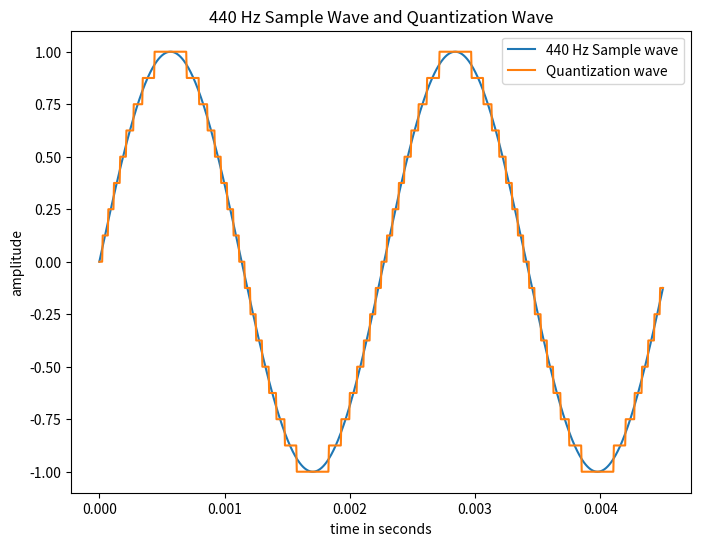

The script that saved this image:
import numpy as np
import matplotlib.pyplot as plt

# Time range
t = np.linspace(0, 4.5e-3, 1000)

# 440 Hz sample wave
sample_wave = np.sin(2 * np.pi * 440 * t)

# Quantization wave
quantization_wave = np.round(sample_wave * 8) / 8

# Create the plot
plt.figure(figsize=(8, 6))
plt.plot(t, sample_wave, label='440 Hz Sample wave')
plt.plot(t, quantization_wave, label='Quantization wave')
plt.xlabel('time in seconds')
plt.ylabel('amplitude')
plt.title('440 Hz Sample Wave and Quantization Wave')
plt.legend()
plt.show()